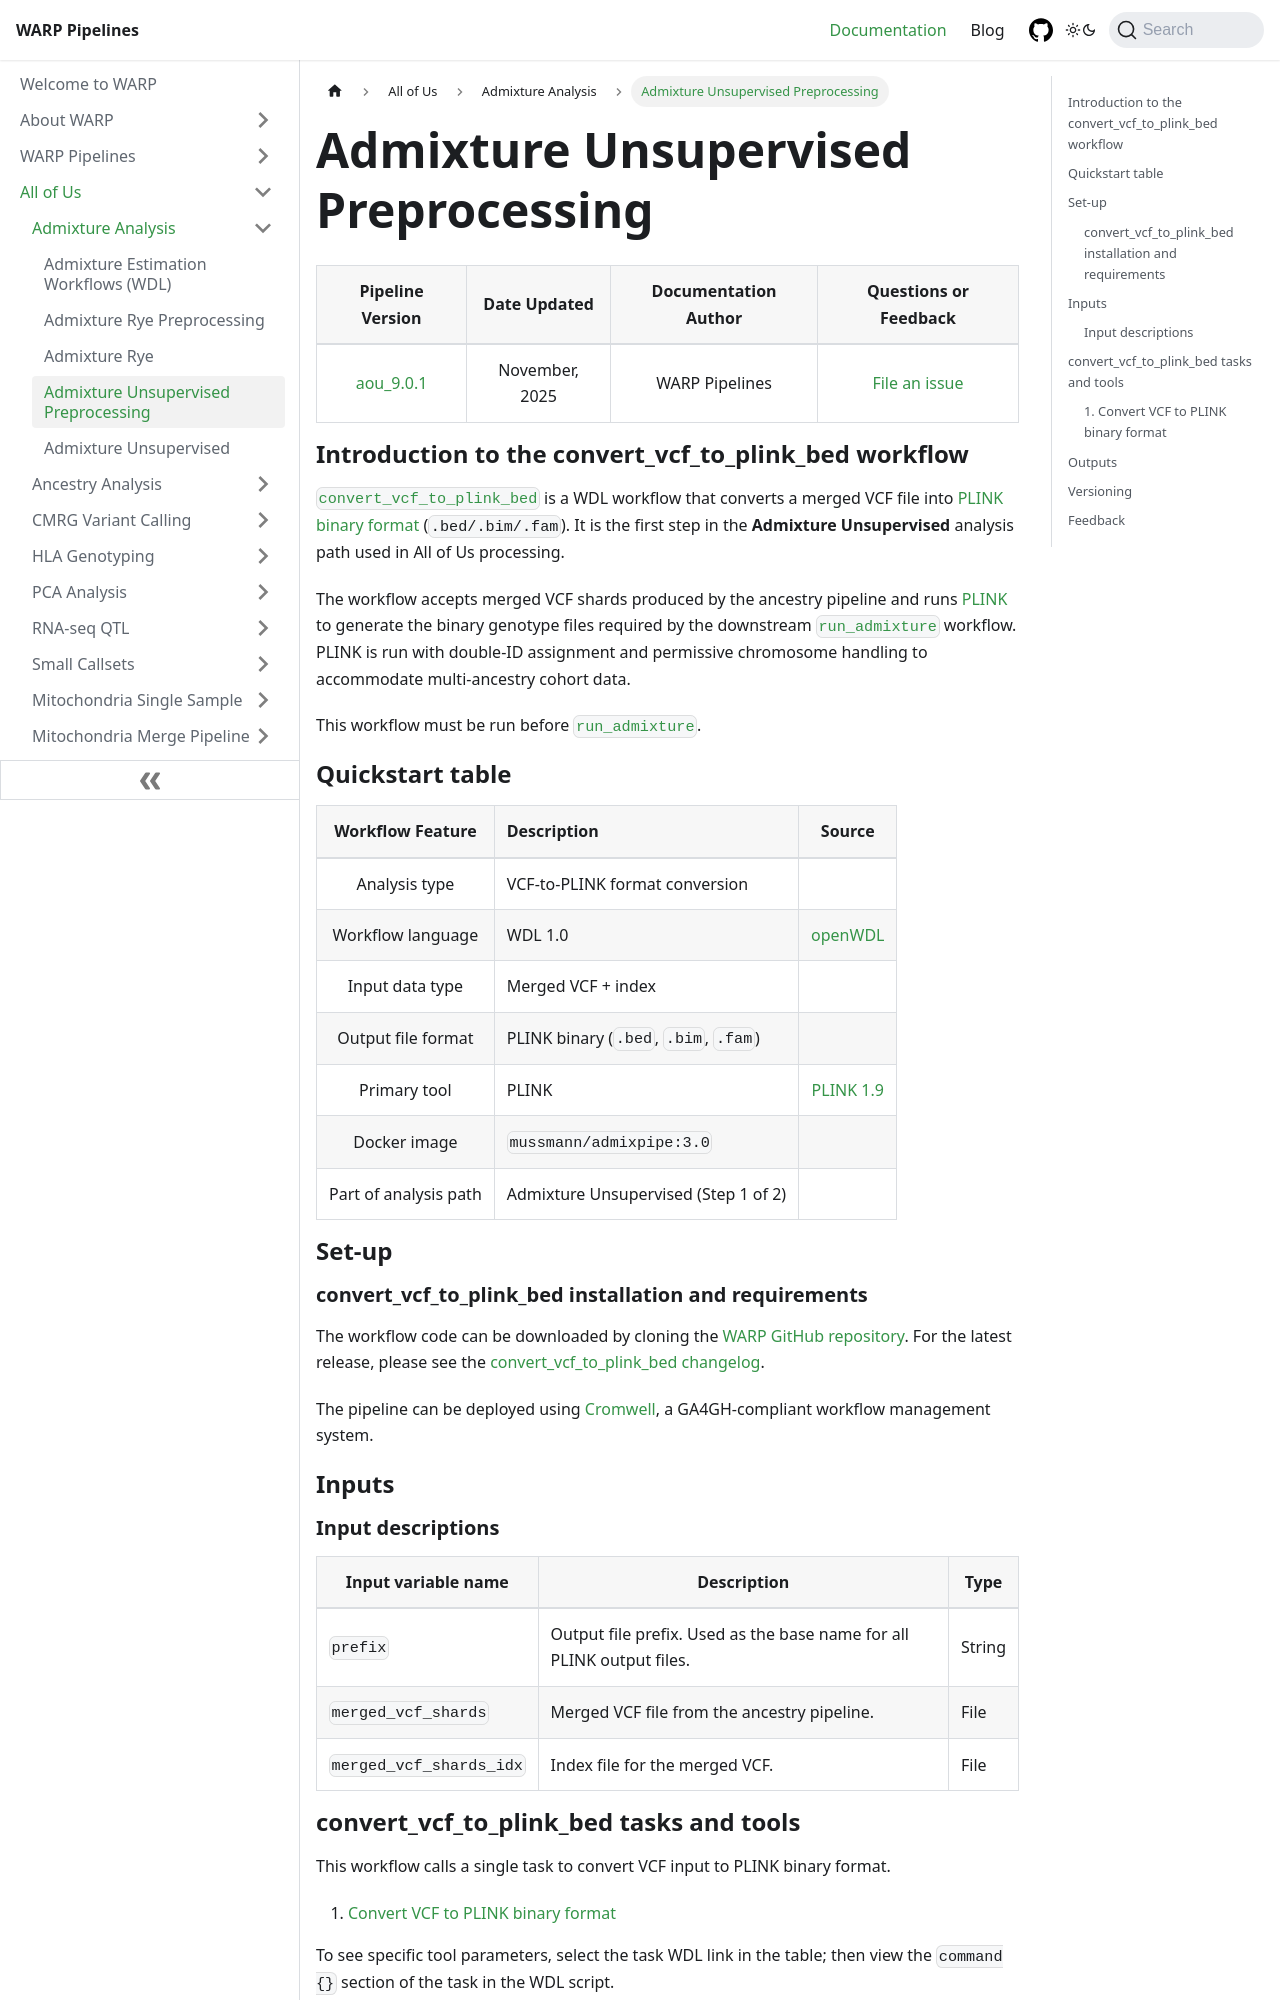

repository: broadinstitute/warp · page: docs/All_of_Us/Admixture_Analysis/convert_vcf_to_plink_bed.html · generator: docusaurus

---
sidebar_position: 4
slug: /All_of_Us/Admixture_Analysis/convert_vcf_to_plink_bed
title: Admixture Unsupervised Preprocessing
className: aou-doc-page
---

<div className="aou-folder-text">

| Pipeline Version | Date Updated | Documentation Author | Questions or Feedback |
| :----: | :---: | :----: | :--------------: |
| [aou_9.0.1](https://github.com/broadinstitute/warp/blob/develop/all_of_us/admixture/convert_vcf_to_plink_bed.changelog.md) | November, 2025 | WARP Pipelines | [File an issue](https://github.com/broadinstitute/warp/issues) |

## Introduction to the convert_vcf_to_plink_bed workflow

[`convert_vcf_to_plink_bed`](https://github.com/broadinstitute/warp/blob/develop/all_of_us/admixture/convert_vcf_to_plink_bed.wdl) is a WDL workflow that converts a merged VCF file into [PLINK binary format](https://www.cog-genomics.org/plink/1.9/formats#bed) (`.bed/.bim/.fam`). It is the first step in the **Admixture Unsupervised** analysis path used in All of Us processing.

The workflow accepts merged VCF shards produced by the ancestry pipeline and runs [PLINK](https://www.cog-genomics.org/plink/) to generate the binary genotype files required by the downstream [`run_admixture`](./run_admixture.md) workflow. PLINK is run with double-ID assignment and permissive chromosome handling to accommodate multi-ancestry cohort data.

This workflow must be run before [`run_admixture`](./run_admixture.md).

## Quickstart table

| Workflow Feature | Description | Source |
| :--: | :-- | :--: |
| Analysis type | VCF-to-PLINK format conversion | |
| Workflow language | WDL 1.0 | [openWDL](https://github.com/openwdl/wdl) |
| Input data type | Merged VCF + index | |
| Output file format | PLINK binary (`.bed`, `.bim`, `.fam`) | |
| Primary tool | PLINK | [PLINK 1.9](https://www.cog-genomics.org/plink/1.9/) |
| Docker image | `mussmann/admixpipe:3.0` | |
| Part of analysis path | Admixture Unsupervised (Step 1 of 2) | |

## Set-up

### convert_vcf_to_plink_bed installation and requirements

The workflow code can be downloaded by cloning the [WARP GitHub repository](https://github.com/broadinstitute/warp). For the latest release, please see the [convert_vcf_to_plink_bed changelog](https://github.com/broadinstitute/warp/blob/develop/all_of_us/admixture/convert_vcf_to_plink_bed.changelog.md).

The pipeline can be deployed using [Cromwell](https://cromwell.readthedocs.io/en/stable/), a GA4GH-compliant workflow management system.

## Inputs
